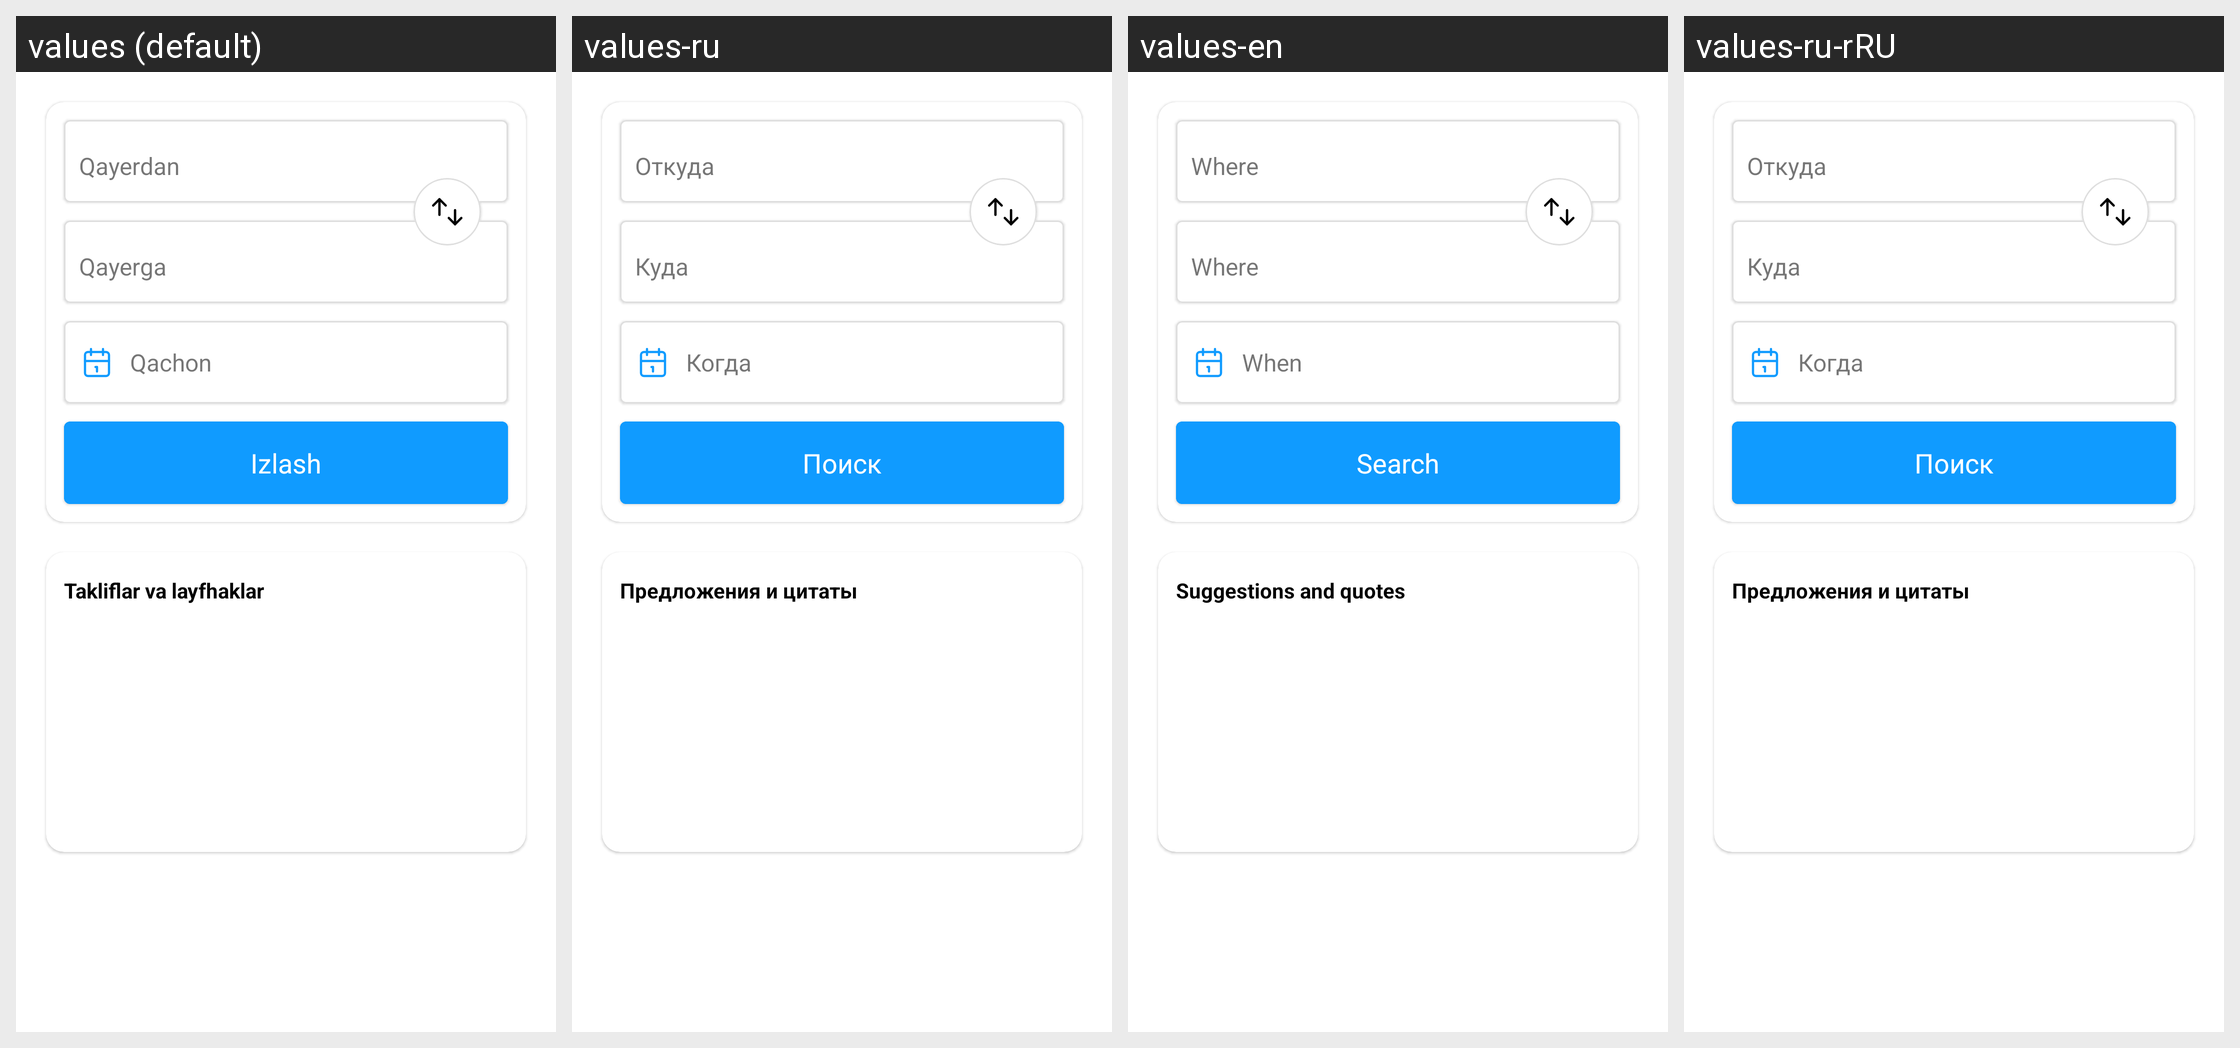

Locale-by-locale string values for the Android screen shown in this grid:
Android screen res/layout/fragment_taxi_qidirish.xml rendered under 4 locales, left to right: values (default), values-ru, values-en, values-ru-rRU. Device: Nexus 5 (rendered at 1080×1920; each locale shown at half size, 540×960, under a caption strip naming it); theme Theme.EKengash.
Strings drawn on this screen, with the default value and each locale's value (text and hints the layout hard-codes, and strings that could not be matched under every locale, appear in the picture but are not listed):

qayerdan
  values: Qayerdan
  values-ru: Откуда
  values-en: Where
  values-ru-rRU: Откуда  [from values-ru]

qayerga
  values: Qayerga
  values-ru: Куда
  values-en: Where
  values-ru-rRU: Куда  [from values-ru]

qachon
  values: Qachon
  values-ru: Когда
  values-en: When
  values-ru-rRU: Когда  [from values-ru]

izlash
  values: Izlash
  values-ru: Поиск
  values-en: Search
  values-ru-rRU: Поиск  [from values-ru]

takliflar_va_layfhaklar
  values: Takliflar va layfhaklar
  values-ru: Предложения и цитаты
  values-en: Suggestions and quotes
  values-ru-rRU: Предложения и цитаты  [from values-ru]
